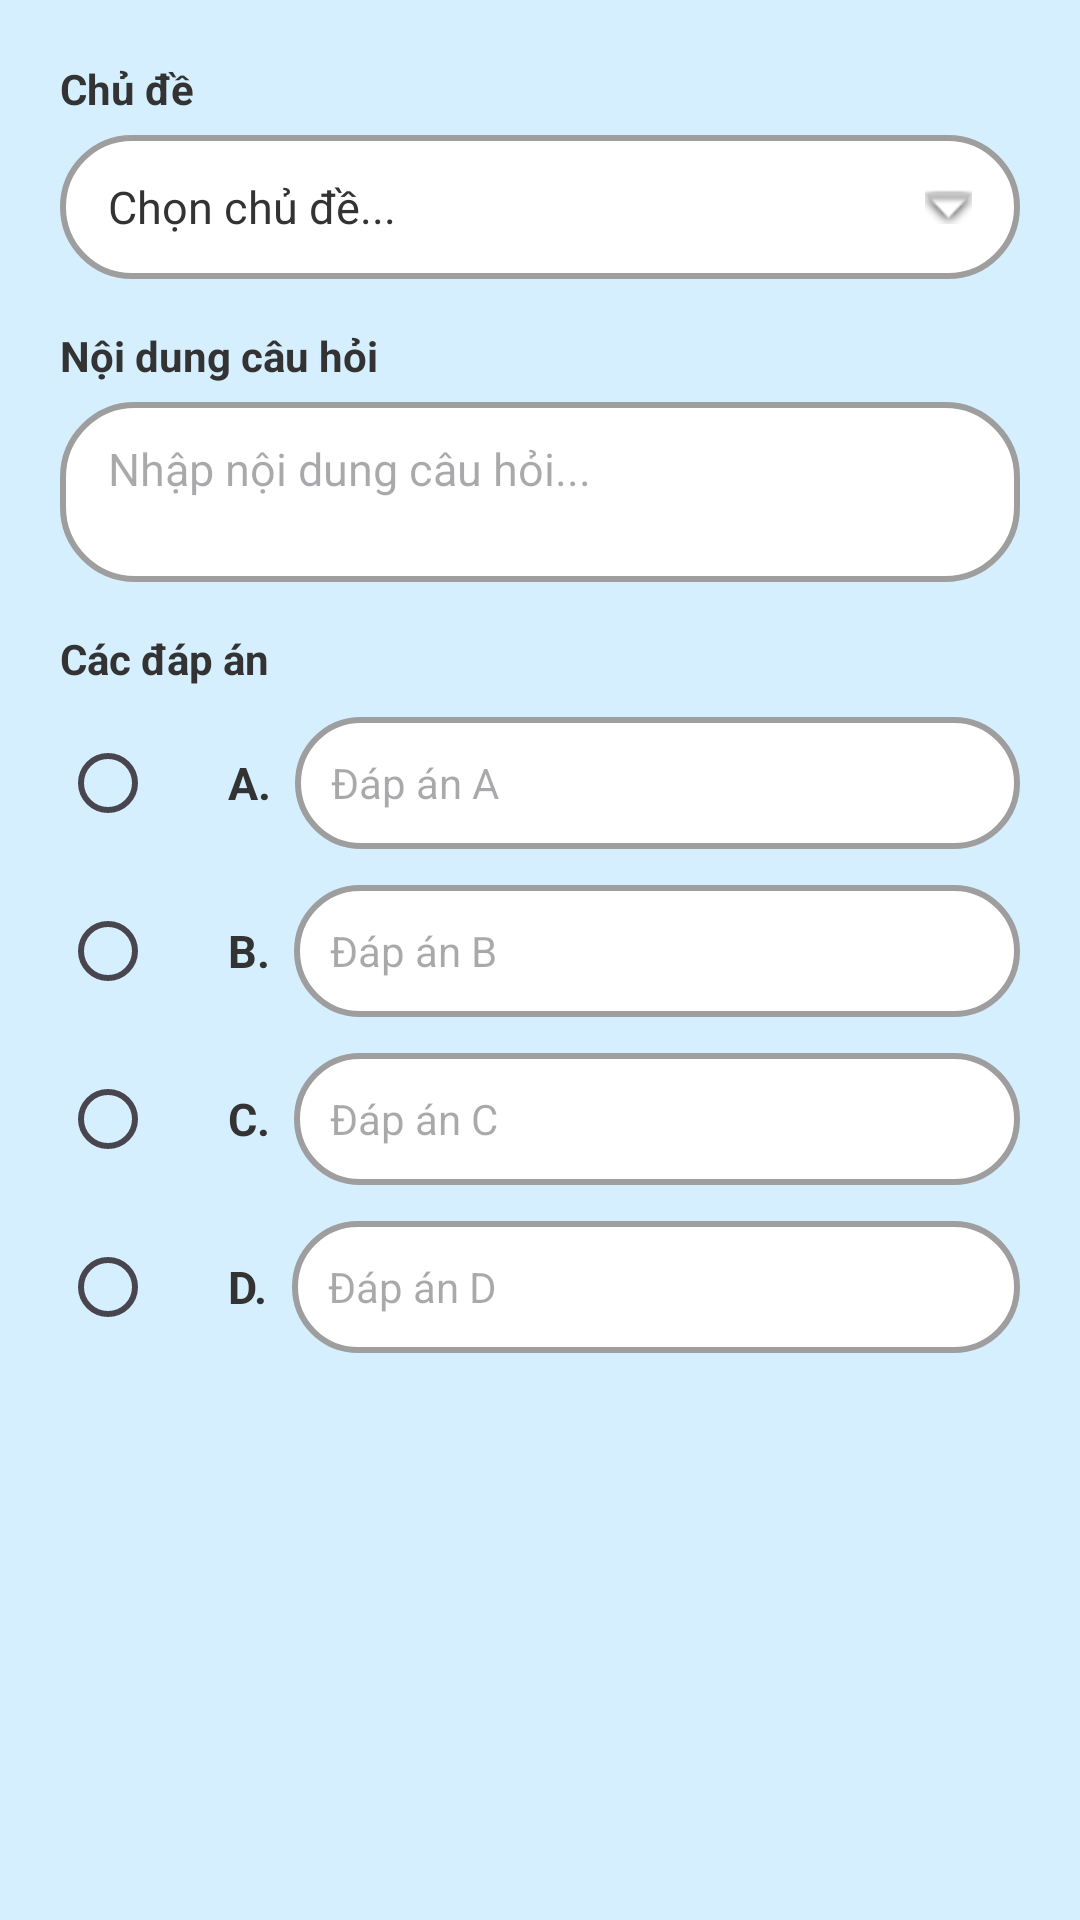

This screen was rendered from an Android layout file. Write that file and the resources it references.
<!-- AndroidManifest.xml: application theme Theme.QuizzApp -->
<!-- res/layout/dialog_question_form.xml -->
<?xml version="1.0" encoding="utf-8"?>
<ScrollView xmlns:android="http://schemas.android.com/apk/res/android"
    android:layout_width="match_parent"
    android:layout_height="wrap_content"
    android:padding="20dp">

    <LinearLayout
        android:layout_width="match_parent"
        android:layout_height="wrap_content"
        android:orientation="vertical">

        
        <TextView
            android:layout_width="wrap_content"
            android:layout_height="wrap_content"
            android:text="Chủ đề"
            android:textColor="@color/text_secondary"
            android:textSize="14sp"
            android:textStyle="bold" />

        <TextView
            android:id="@+id/tvSelectedSubject"
            android:layout_width="match_parent"
            android:layout_height="48dp"
            android:layout_marginTop="6dp"
            android:background="@drawable/bg_edittext_outline"
            android:gravity="center_vertical"
            android:paddingHorizontal="16dp"
            android:text="Chọn chủ đề..."
            android:textColor="@color/text_secondary"
            android:textSize="15sp"
            android:drawableEnd="@android:drawable/arrow_down_float"
            android:foreground="?android:attr/selectableItemBackground"
            android:clickable="true"
            android:focusable="true" />

        
        <TextView
            android:layout_width="wrap_content"
            android:layout_height="wrap_content"
            android:layout_marginTop="16dp"
            android:text="Nội dung câu hỏi"
            android:textColor="@color/text_secondary"
            android:textSize="14sp"
            android:textStyle="bold" />

        <EditText
            android:id="@+id/etQuestionText"
            android:layout_width="match_parent"
            android:layout_height="60dp"
            android:layout_marginTop="6dp"
            android:background="@drawable/bg_edittext_outline"
            android:paddingHorizontal="16dp"
            android:paddingVertical="12dp"
            android:hint="Nhập nội dung câu hỏi..."
            android:textColor="@color/text_primary"
            android:textSize="15sp"
            android:gravity="top" />

        
        <TextView
            android:layout_width="wrap_content"
            android:layout_height="wrap_content"
            android:layout_marginTop="16dp"
            android:text="Các đáp án"
            android:textColor="@color/text_secondary"
            android:textSize="14sp"
            android:textStyle="bold" />

        
        <LinearLayout
            android:layout_width="match_parent"
            android:layout_height="wrap_content"
            android:orientation="horizontal"
            android:layout_marginTop="8dp"
            android:gravity="center_vertical">

            <RadioButton
                android:id="@+id/rbCorrectA"
                android:layout_width="wrap_content"
                android:layout_height="wrap_content"
                android:layout_marginEnd="8dp" />

            <TextView
                android:layout_width="wrap_content"
                android:layout_height="wrap_content"
                android:text="A."
                android:textColor="@color/text_secondary"
                android:textSize="15sp"
                android:textStyle="bold"
                android:layout_marginEnd="8dp" />

            <EditText
                android:id="@+id/etOptionA"
                android:layout_width="0dp"
                android:layout_height="44dp"
                android:layout_weight="1"
                android:background="@drawable/bg_edittext_outline"
                android:paddingHorizontal="12dp"
                android:hint="Đáp án A"
                android:textColor="@color/text_primary"
                android:textSize="14sp" />
        </LinearLayout>

        
        <LinearLayout
            android:layout_width="match_parent"
            android:layout_height="wrap_content"
            android:layout_marginTop="8dp"
            android:gravity="center_vertical">

            <RadioButton
                android:id="@+id/rbCorrectB"
                android:layout_width="wrap_content"
                android:layout_height="wrap_content"
                android:layout_marginEnd="8dp" />

            <TextView
                android:layout_width="wrap_content"
                android:layout_height="wrap_content"
                android:text="B."
                android:textColor="@color/text_secondary"
                android:textSize="15sp"
                android:textStyle="bold"
                android:layout_marginEnd="8dp" />

            <EditText
                android:id="@+id/etOptionB"
                android:layout_width="0dp"
                android:layout_height="44dp"
                android:layout_weight="1"
                android:background="@drawable/bg_edittext_outline"
                android:paddingHorizontal="12dp"
                android:hint="Đáp án B"
                android:textColor="@color/text_primary"
                android:textSize="14sp" />
        </LinearLayout>

        
        <LinearLayout
            android:layout_width="match_parent"
            android:layout_height="wrap_content"
            android:layout_marginTop="8dp"
            android:gravity="center_vertical">

            <RadioButton
                android:id="@+id/rbCorrectC"
                android:layout_width="wrap_content"
                android:layout_height="wrap_content"
                android:layout_marginEnd="8dp" />

            <TextView
                android:layout_width="wrap_content"
                android:layout_height="wrap_content"
                android:text="C."
                android:textColor="@color/text_secondary"
                android:textSize="15sp"
                android:textStyle="bold"
                android:layout_marginEnd="8dp" />

            <EditText
                android:id="@+id/etOptionC"
                android:layout_width="0dp"
                android:layout_height="44dp"
                android:layout_weight="1"
                android:background="@drawable/bg_edittext_outline"
                android:paddingHorizontal="12dp"
                android:hint="Đáp án C"
                android:textColor="@color/text_primary"
                android:textSize="14sp" />
        </LinearLayout>

        
        <LinearLayout
            android:layout_width="match_parent"
            android:layout_height="wrap_content"
            android:layout_marginTop="8dp"
            android:gravity="center_vertical">

            <RadioButton
                android:id="@+id/rbCorrectD"
                android:layout_width="wrap_content"
                android:layout_height="wrap_content"
                android:layout_marginEnd="8dp" />

            <TextView
                android:layout_width="wrap_content"
                android:layout_height="wrap_content"
                android:text="D."
                android:textColor="@color/text_secondary"
                android:textSize="15sp"
                android:textStyle="bold"
                android:layout_marginEnd="8dp" />

            <EditText
                android:id="@+id/etOptionD"
                android:layout_width="0dp"
                android:layout_height="44dp"
                android:layout_weight="1"
                android:background="@drawable/bg_edittext_outline"
                android:paddingHorizontal="12dp"
                android:hint="Đáp án D"
                android:textColor="@color/text_primary"
                android:textSize="14sp" />
        </LinearLayout>

    </LinearLayout>
</ScrollView>
<!-- resources referenced by this layout -->
<resources>
  <color name="text_primary">#111111</color>
  <color name="text_secondary">#333333</color>
  <!-- drawable bg_edittext_outline (drawable) -->
  <?xml version="1.0" encoding="utf-8"?>
  <shape xmlns:android="http://schemas.android.com/apk/res/android">
      <solid android:color="@color/edittext_bg" />
      <stroke android:width="2dp" android:color="@color/edittext_border" />
      <corners android:radius="24dp" />
  </shape>
  <style name="Theme.QuizzApp" parent="Base.Theme.QuizzApp" />
  <color name="edittext_bg">#FFFFFF</color>
  <color name="edittext_border">#9E9E9E</color>
  <style name="Base.Theme.QuizzApp" parent="Theme.Material3.DayNight.NoActionBar">
          
          <item name="colorPrimary">@color/primary_blue</item>
          <item name="colorOnPrimary">@color/white</item>
          <item name="colorPrimaryContainer">@color/quiz_background</item>
          <item name="colorOnPrimaryContainer">@color/primary_blue</item>
  
          
          <item name="colorSecondary">@color/quiz_primary_dark</item>
          <item name="colorOnSecondary">@color/white</item>
  
          
          <item name="colorSurface">@color/card_background</item>
          <item name="colorOnSurface">@color/text_primary</item>
  
          
          <item name="android:windowBackground">@color/background_blue</item>
  
          
          <item name="android:statusBarColor">@color/background_blue</item>
          <item name="android:navigationBarColor">@color/background_blue</item>
          <item name="android:windowLightStatusBar">true</item>
      </style>
  <color name="primary_blue">#0039B6</color>
  <color name="white">#FFFFFFFF</color>
  <color name="quiz_background">#DDF2FF</color>
  <color name="quiz_primary_dark">#0D42C9</color>
  <color name="card_background">#FFFFFF</color>
  <color name="background_blue">#D6EFFF</color>
</resources>
